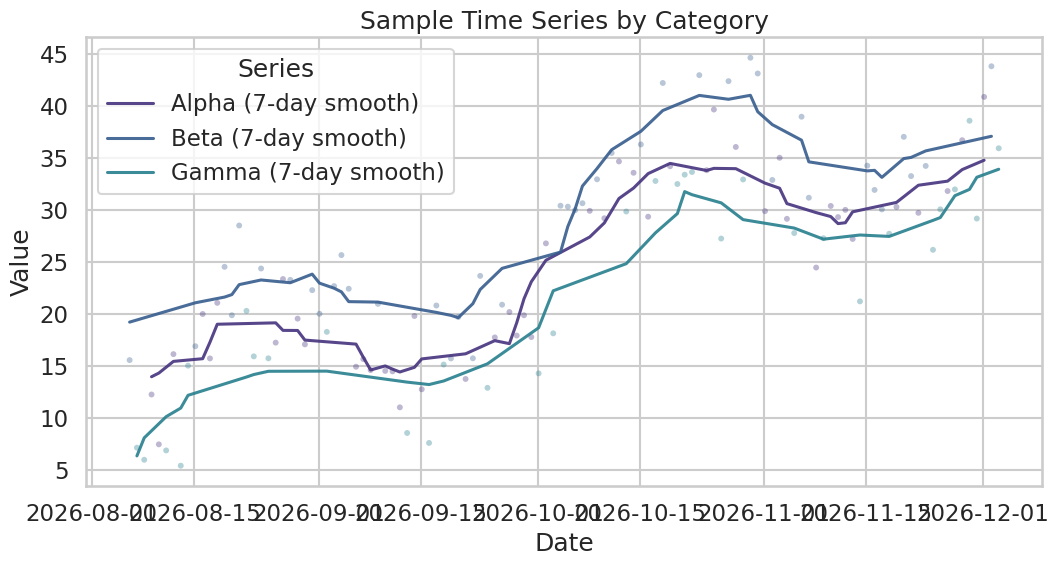

This figure's Python source:
import numpy as np
import pandas as pd
import matplotlib.pyplot as plt
import seaborn as sns
from datetime import datetime, timedelta


def make_sample_data(n_days: int = 120, seed: int = 7) -> pd.DataFrame:
    rng = np.random.default_rng(seed)
    start = datetime.today() - timedelta(days=n_days)
    dates = [start + timedelta(days=i) for i in range(n_days)]
    categories = rng.choice(
        ["Alpha", "Beta", "Gamma"], size=n_days, p=[0.4, 0.35, 0.25]
    )
    baseline = np.linspace(10, 40, n_days)
    seasonal = 6 * np.sin(np.linspace(0, 4 * np.pi, n_days))
    noise = rng.normal(0, 3, n_days)
    cat_offset = {"Alpha": 0, "Beta": 5, "Gamma": -4}
    values = baseline + seasonal + noise + np.vectorize(cat_offset.get)(categories)
    df = pd.DataFrame(
        {
            "date": pd.to_datetime(dates),
            "category": categories,
            "value": values,
        }
    )
    return df


def make_plot(df: pd.DataFrame, out_path: str = "sample_plot.png"):
    sns.set_theme(style="whitegrid", context="talk", palette="viridis")
    plt.figure(figsize=(11, 6))
    # Line plot per category (rolling mean for smoothing)
    for cat, sub in df.groupby("category"):
        sub_sorted = sub.sort_values("date")
        smooth = sub_sorted.assign(
            smooth=sub_sorted["value"]
            .rolling(window=7, min_periods=1, center=True)
            .mean()
        )
        plt.plot(
            smooth["date"],
            smooth["smooth"],
            label=f"{cat} (7‑day smooth)",
            linewidth=2.2,
            alpha=0.9,
        )
        plt.scatter(
            sub_sorted["date"],
            sub_sorted["value"],
            s=18,
            alpha=0.35,
            edgecolor="none",
        )

    plt.title("Sample Time Series by Category")
    plt.xlabel("Date")
    plt.ylabel("Value")
    plt.legend(frameon=True, title="Series")
    plt.tight_layout()
    plt.show()


df = make_sample_data()
print(make_plot(df))

# rando comment
